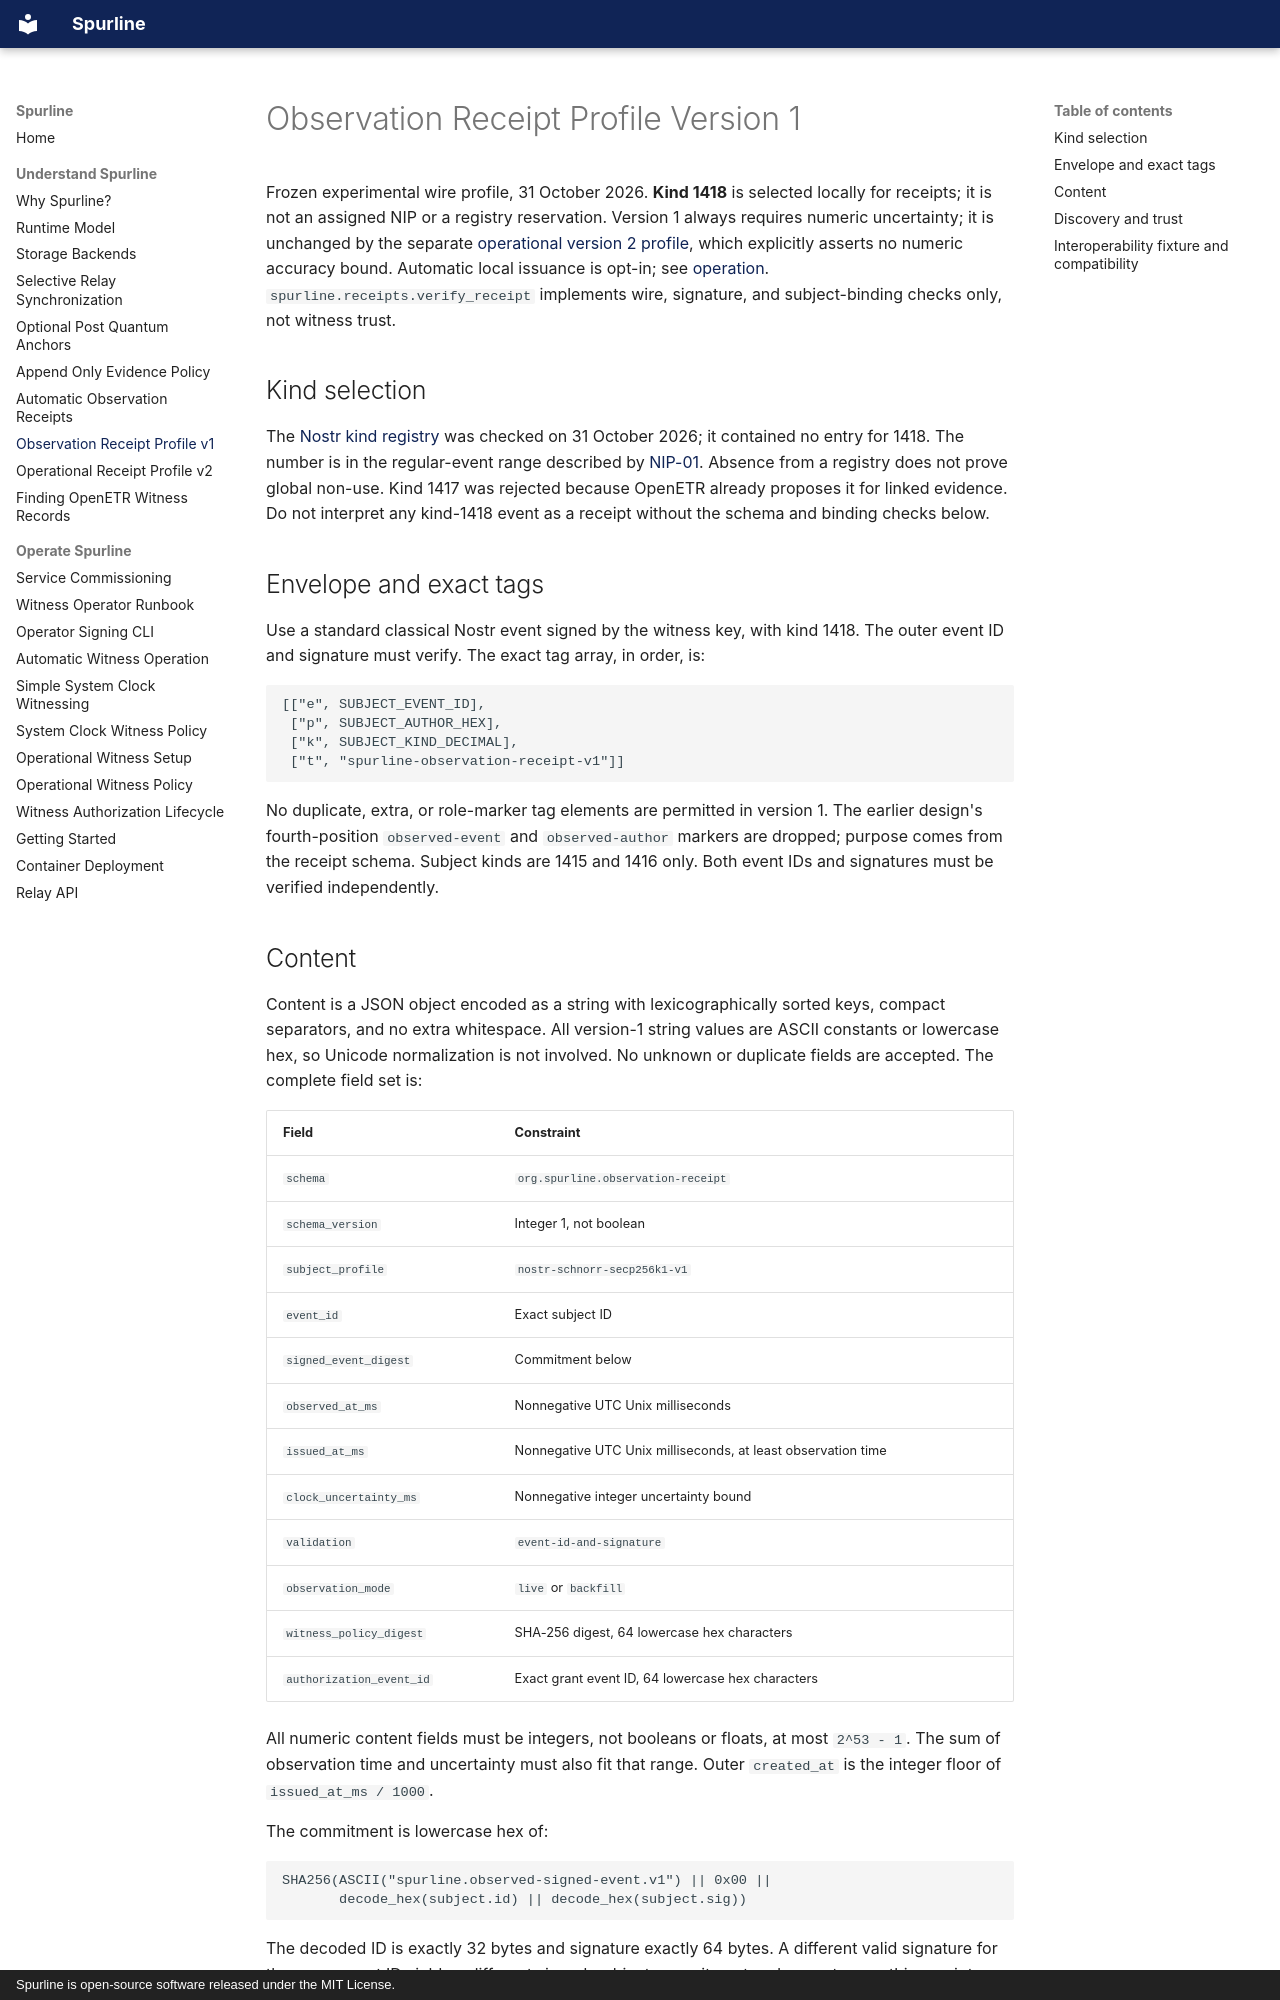

repository: trbouma/spurline · page: observation-receipt-v1/index.html · generator: mkdocs · copyright: Spurline is open-source software released under the MIT License.

# Observation Receipt Profile Version 1

Frozen experimental wire profile, 31 October 2026. **Kind 1418** is selected
locally for receipts; it is not an assigned NIP or a registry reservation.
Version 1 always requires numeric uncertainty; it is unchanged by the separate
[operational version 2 profile](observation-receipt-v2.md), which explicitly asserts
no numeric accuracy bound.
Automatic local issuance is opt-in; see [operation](automatic-witness-operation.md).
`spurline.receipts.verify_receipt`
implements wire, signature, and subject-binding checks only, not witness trust.

## Kind selection

The [Nostr kind registry](https://github.com/nostr-protocol/registry-of-kinds/blob/master/schema.yaml)
was checked on 31 October 2026; it contained no entry for 1418. The number is in
the regular-event range described by [NIP-01](https://github.com/nostr-protocol/nips/blob/master/01.md).
Absence from a registry does not prove global non-use. Kind 1417 was rejected
because OpenETR already proposes it for linked evidence. Do not interpret any
kind-1418 event as a receipt without the schema and binding checks below.

## Envelope and exact tags

Use a standard classical Nostr event signed by the witness key, with kind 1418.
The outer event ID and signature must verify. The exact tag array, in order, is:

```text
[["e", SUBJECT_EVENT_ID],
 ["p", SUBJECT_AUTHOR_HEX],
 ["k", SUBJECT_KIND_DECIMAL],
 ["t", "spurline-observation-receipt-v1"]]
```

No duplicate, extra, or role-marker tag elements are permitted in version 1.
The earlier design's fourth-position `observed-event` and `observed-author`
markers are dropped; purpose comes from the receipt schema. Subject kinds are
1415 and 1416 only. Both event IDs and signatures must be verified independently.

## Content

Content is a JSON object encoded as a string with lexicographically sorted keys,
compact separators, and no extra whitespace. All version-1 string values are
ASCII constants or lowercase hex, so Unicode normalization is not involved.
No unknown or duplicate fields are accepted. The complete field set is:

| Field | Constraint |
| --- | --- |
| `schema` | `org.spurline.observation-receipt` |
| `schema_version` | Integer 1, not boolean |
| `subject_profile` | `nostr-schnorr-secp256k1-v1` |
| `event_id` | Exact subject ID |
| `signed_event_digest` | Commitment below |
| `observed_at_ms` | Nonnegative UTC Unix milliseconds |
| `issued_at_ms` | Nonnegative UTC Unix milliseconds, at least observation time |
| `clock_uncertainty_ms` | Nonnegative integer uncertainty bound |
| `validation` | `event-id-and-signature` |
| `observation_mode` | `live` or `backfill` |
| `witness_policy_digest` | SHA-256 digest, 64 lowercase hex characters |
| `authorization_event_id` | Exact grant event ID, 64 lowercase hex characters |

All numeric content fields must be integers, not booleans or floats, at most
`2^53 - 1`. The sum of observation time and uncertainty must also fit that range.
Outer `created_at` is the integer floor of `issued_at_ms / 1000`.

The commitment is lowercase hex of:

```text
SHA256(ASCII("spurline.observed-signed-event.v1") || 0x00 ||
       decode_hex(subject.id) || decode_hex(subject.sig))
```

The decoded ID is exactly 32 bytes and signature exactly 64 bytes. A different
valid signature for the same event ID yields a different signed-subject
commitment and cannot reuse this receipt. This profile does not support PQ
subjects or signatures. Algorithm extensions require a separately versioned
profile, never silent fallback.
